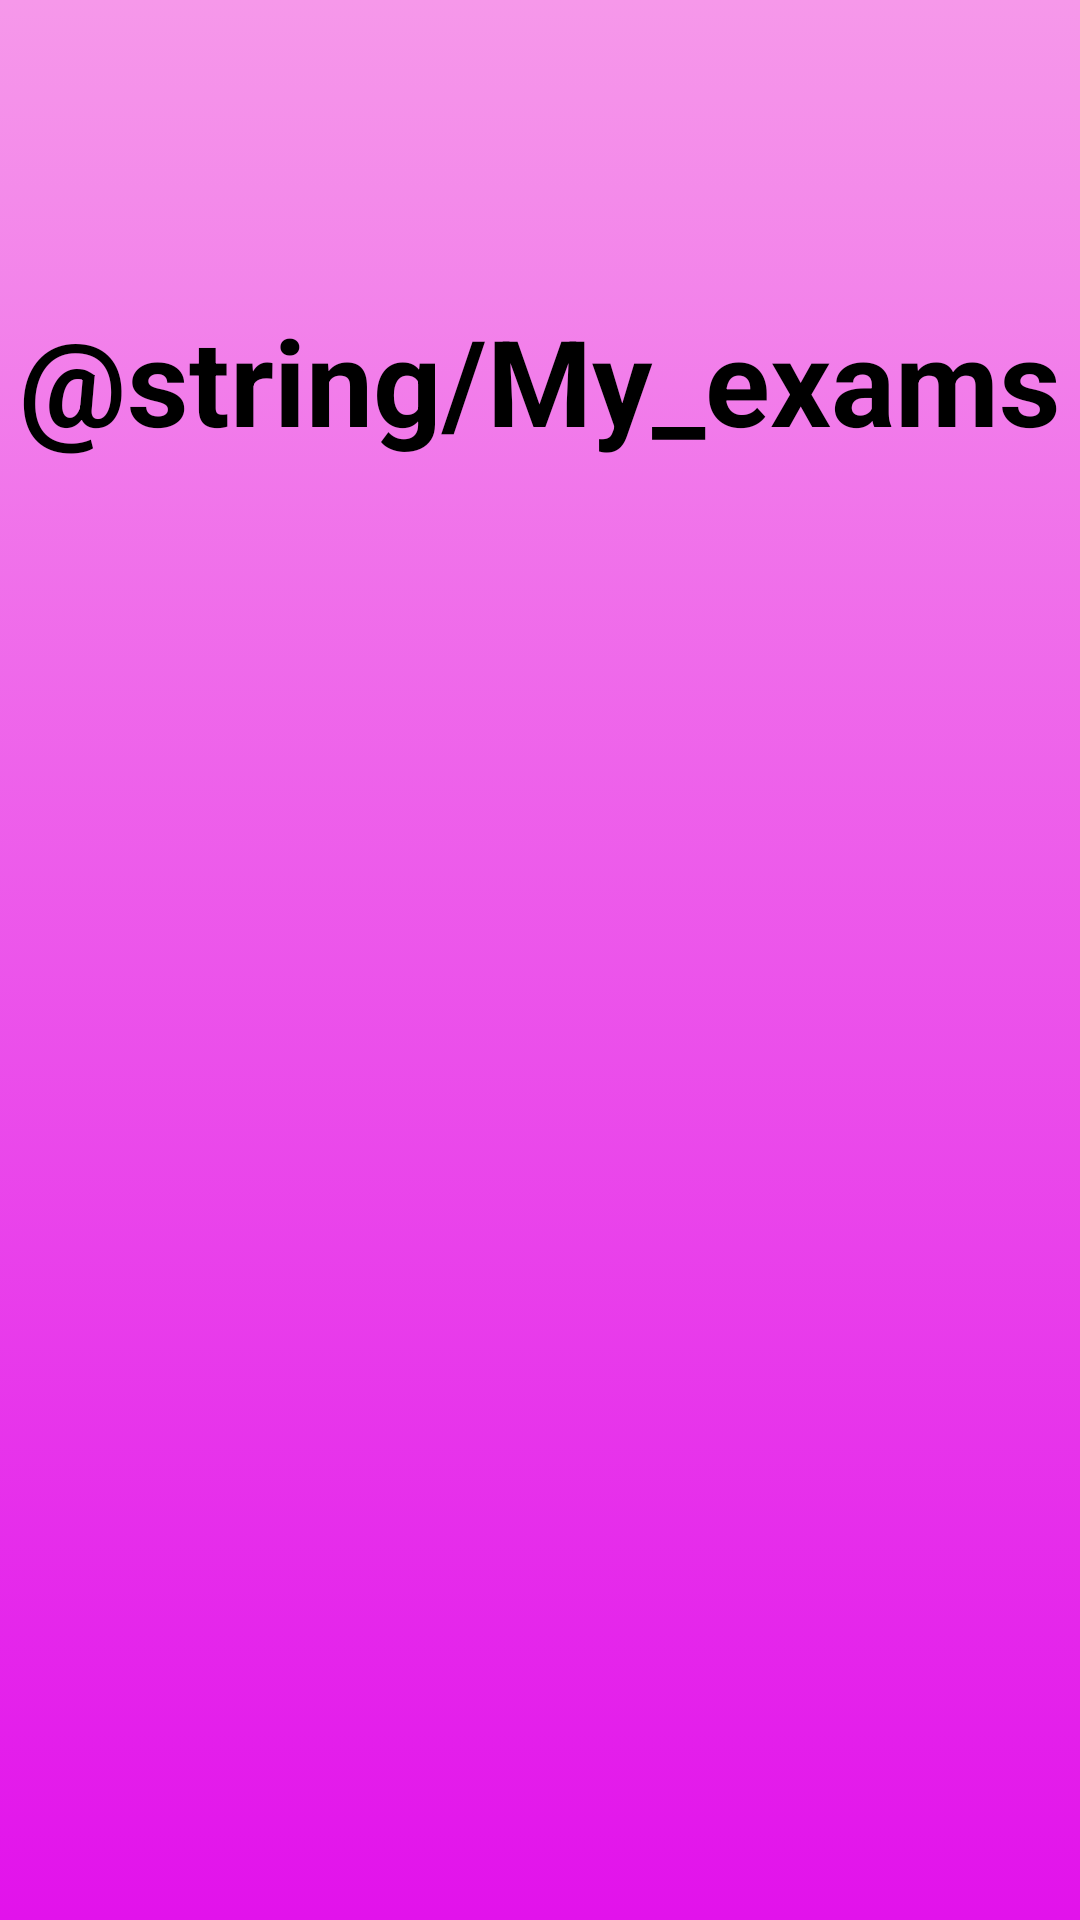

Layout XML and referenced resources for this Android screen:
<!-- AndroidManifest.xml: application theme Theme.APSalud -->
<!-- res/layout/activity_exams.xml -->
<?xml version="1.0" encoding="utf-8"?>
<LinearLayout xmlns:android="http://schemas.android.com/apk/res/android"
    xmlns:app="http://schemas.android.com/apk/res-auto"
    xmlns:tools="http://schemas.android.com/tools"
    android:layout_width="match_parent"
    android:layout_height="match_parent"
    android:background="@drawable/bg_gradient"
    android:orientation="vertical"
    tools:context=".ui.ExamsActivity">

    <TextView
        android:layout_width="match_parent"
        android:layout_height="wrap_content"
        android:layout_marginTop="100dp"
        android:gravity="center_horizontal"
        android:text="@string/My_exams"
        android:textColor="@color/black"
        android:textSize="40sp"
        android:textStyle="bold" />

    <androidx.recyclerview.widget.RecyclerView
        android:id="@+id/rvExams"
        android:layout_width="match_parent"
        android:layout_height="match_parent"
        android:layout_marginTop="20dp"
        tools:listitem="@layout/item_exam">

    </androidx.recyclerview.widget.RecyclerView>
</LinearLayout>
<!-- res/layout/item_exam.xml (included above) -->
<?xml version="1.0" encoding="utf-8"?>
<androidx.cardview.widget.CardView
    xmlns:android="http://schemas.android.com/apk/res/android"
    xmlns:app="http://schemas.android.com/apk/res-auto"
    xmlns:tools="http://schemas.android.com/tools"
    android:layout_width="match_parent"
    android:layout_height="wrap_content"
    android:orientation="vertical"
    android:padding="16dp"
    app:cardCornerRadius="8dp"
    app:cardElevation="4dp"
    app:cardUseCompatPadding="true">

    <LinearLayout
        android:layout_width="match_parent"
        android:layout_height="wrap_content"
        android:layout_margin="8dp"
        android:orientation="vertical"
        android:padding="6dp">
        <LinearLayout
            android:orientation="horizontal"
            android:layout_width="match_parent"
            android:layout_height="wrap_content">
            <ImageView
                android:layout_width="100dp"
                android:layout_height="match_parent"
                android:layout_margin="8dp"
                android:src="@drawable/exams_128px"
                />
            <LinearLayout
                android:orientation="vertical"
                android:layout_width="match_parent"
                android:layout_height="wrap_content">
                <TextView
                    android:id="@+id/tvExamId"
                    android:layout_width="wrap_content"
                    android:layout_height="wrap_content"
                    android:layout_marginTop="10dp"
                    android:layout_gravity="center_horizontal"
                    tools:text="Examen #1"
                    android:textColor="@color/black"
                    android:textSize="24sp"
                    android:textStyle="bold" />
                <TextView
                    android:id="@+id/tvExamCreated"
                    android:layout_width="wrap_content"
                    android:layout_height="wrap_content"
                    android:layout_marginTop="10dp"
                    android:gravity="center_horizontal"
                    tools:text="Este examen fue registrado el dia 2021-05-09."
                    android:textSize="18sp" />
                <TextView
                    android:id="@+id/tvDoctor"
                    android:layout_width="wrap_content"
                    android:layout_height="wrap_content"
                    android:layout_gravity="center_horizontal"
                    android:layout_marginTop="10dp"
                    android:gravity="center_horizontal"
                    tools:text="Por el doctor perez"
                    android:textSize="18sp" />
            </LinearLayout>

        </LinearLayout>


    </LinearLayout>

</androidx.cardview.widget.CardView>
<!-- resources referenced by this layout -->
<resources>
  <color name="black">#FF000000</color>
  <!-- drawable bg_gradient (drawable) -->
  <?xml version="1.0" encoding="utf-8"?>
  <selector xmlns:android="http://schemas.android.com/apk/res/android">
  <item>
      <shape>
          <gradient
          android:angle="90"
          android:startColor="#E212EB"
          android:endColor="#F698EA"
          android:type="linear"
          />
      </shape>
  </item>
  </selector>
  <!-- drawable exams_128px: png bitmap (drawable, 3909 bytes) -->
  <style name="Theme.APSalud" parent="Theme.MaterialComponents.DayNight.DarkActionBar">
          
          <item name="colorPrimary">@color/purple_500</item>
          <item name="colorPrimaryVariant">@color/purple_700</item>
          <item name="colorOnPrimary">@color/white</item>
          
          <item name="colorSecondary">@color/teal_200</item>
          <item name="colorSecondaryVariant">@color/teal_700</item>
          <item name="colorOnSecondary">@color/black</item>
          
          <item name="android:statusBarColor" tools:targetApi="l">?attr/colorPrimaryVariant</item>
          
          <item name="android:windowFullscreen">true</item>
          <item name="windowNoTitle">true</item>
      </style>
  <color name="purple_500">#FF6200EE</color>
  <color name="purple_700">#FF3700B3</color>
  <color name="white">#FFFFFFFF</color>
  <color name="teal_200">#FF03DAC5</color>
  <color name="teal_700">#FF018786</color>
</resources>
